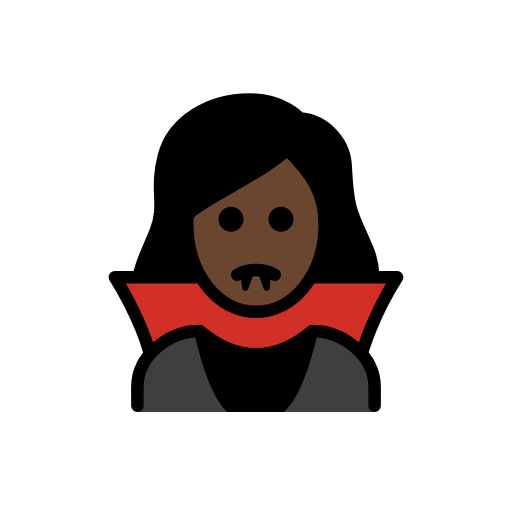
t = 0.00 s
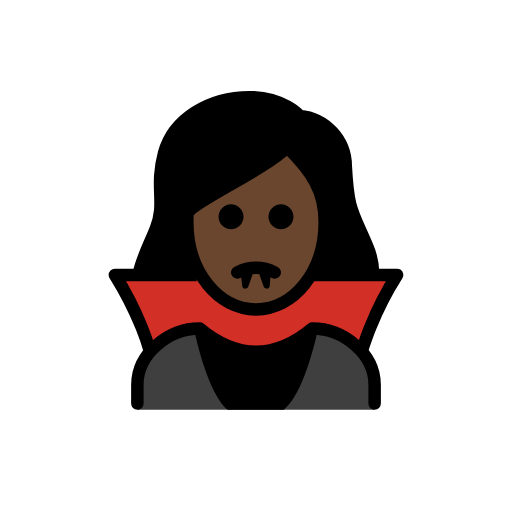
t = 0.48 s
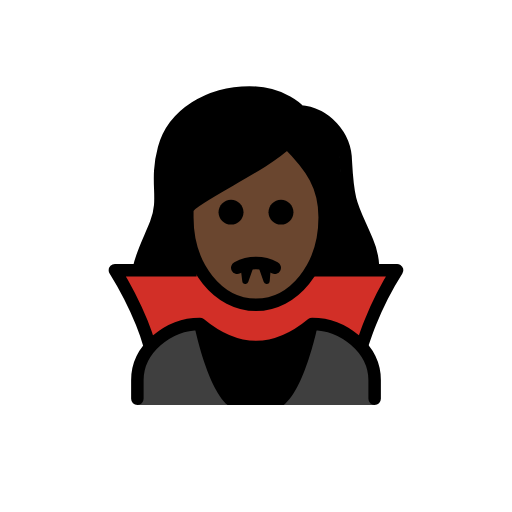
t = 1.43 s
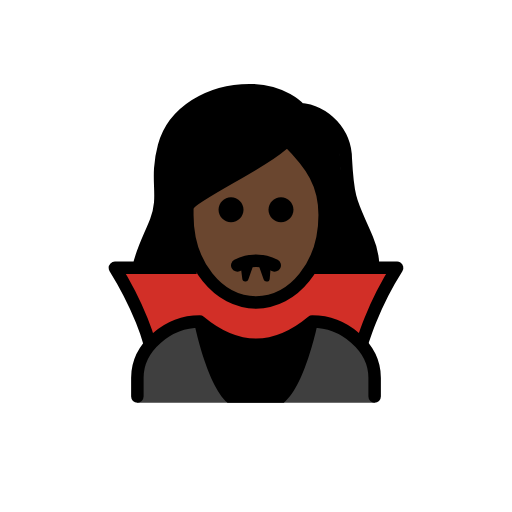
t = 1.90 s
t = 2.38 s: frame unchanged from t = 1.43 s, image omitted
t = 3.33 s: frame unchanged from t = 0.48 s, image omitted

The animated SVG that drew these frames (rendered in a browser with its animation timeline set to each time). Animation: 1 SMIL element (animateTransform=1); one cycle of 3.80 s, repeats indefinitely.

<?xml version='1.0' encoding='utf-8'?>
<svg xmlns="http://www.w3.org/2000/svg" id="emoji" viewBox="-5 -5 82 82" version="1.1" width="200" height="200" role="img">
  <title>OpenMoji: woman vampire: dark skin tone</title><g><g id="hair">
    <path fill="#000000" d="M17.6583,47.37c1.1226,1.0189,2.3391,1.9294,3.6331,2.7193c1.5566-1.1839,3.4138-1.908,5.361-2.09 c6.209,5.0127,12.4951,5.0127,18.7,0c1.5145,0.1121,2.9697,0.6354,4.2087,1.5136c1.0534-0.6931,2.0475-1.4724,2.972-2.33 c1.1884-0.7148,3.125-8.2822,0.3916-13.0254c-0.4386-0.8534-0.8251-1.7326-1.1573-2.6328C50.295,28.2544,49.7442,27.0312,49.419,21 c0.0273-3.6929-3.794-6.7842-7.4746-7.0928c-0.266-0.0182-0.5139-0.1418-0.6885-0.3433c-0.0928-0.1-2.4082-2.6547-7.2432-2.6547 c-6.2,0-11.4413,3.3818-12.743,8.226c-0.534,2.0122-0.7248,4.1001-0.5645,6.1758c0.2039,2.019-0.0563,4.0578-0.7607,5.9609 c-0.2481,0.7561-0.6269,1.4629-1.1192,2.0881C15.0528,37.78,17.8506,47.6626,17.6583,47.37z" />
  </g>
  <g id="skin">
    <path fill="#6a462f" d="M25,30.9341c0,8,5,14,11,14s11-6,11-14c0-5-2-8-6-12c-4,4-16,9-16,11L25,30.9341z" />
  </g>
  <g id="color">
    <path fill="#D22F27" d="M35.65,45.1c-3.4-0.1-8.6-5.7-8.6-5.7h-13.6c1.5916,2.7161,3.0272,5.5207,4.3,8.4 c1.281,3.1916,2.2196,6.5102,2.8,9.9h30.9c0.5804-3.3898,1.519-6.7084,2.8-9.9c1.2728-2.8793,2.7084-5.6839,4.3-8.4h-13.9 C44.75,39.4,39.15,45.1,35.65,45.1z" />
    <path fill="#3F3F3F" d="M17,61v-3.8c0-5,5-9,10-9c6,5,12,5,18,0c5,0,10,4,10,9V61H17z" />
    <path d="M31.45,61h9c3.6-2.9,5.6-13.5,5.6-13.5c-5.7672,5-14.3328,5-20.1,0C25.95,47.4,27.95,58,31.45,61z" />
  </g>
  <g id="line">
    <path fill="none" stroke="#000000" stroke-linejoin="round" stroke-width="2" d="M25,30.9341c0,8,5,14,11,14s11-6,11-14 c0-5-2-8-6-12c-4,4-16,9-16,11L25,30.9341z" />
    <path fill="none" stroke="#000000" stroke-linecap="round" stroke-linejoin="round" stroke-width="2" d="M17.2483,39.1383 c0.4948-2.4807,1.7853-4.7854,2.7268-7.2042c1.6357-4.2-0.209-6.4512,1.291-12.0342c1.4795-5.5,7.2773-8.9658,13.709-8.9658 c5.4,0,8,3,8,3c4.169,0.374,7.373,3.8515,7.4052,8.0371c0.3867,7.18,1.0244,7.1523,3.4287,12.8222 c0.5667,1.3101,0.8863,2.7137,0.9427,4.14" />
    <path fill="none" stroke="#000000" stroke-linejoin="round" stroke-width="2" d="M26.5,39.4H13.4 c1.6694,2.6727,3.1079,5.4829,4.3,8.4c0.5072,1.2402,0.9413,2.509,1.3,3.8" />
    <path fill="none" stroke="#000000" stroke-linejoin="round" stroke-width="2" d="M53,51.4c0.4-1.2,0.8-2.4,1.3-3.6 c1.1713-2.9266,2.6108-5.7385,4.3-8.4H44.7" />
    <path d="M42,30.1c0,1.1046-0.8954,2-2,2s-2-0.8954-2-2s0.8954-2,2-2C41.1032,28.1032,41.9968,28.9968,42,30.1" />
    <path d="M34,30.1c0,1.1046-0.8954,2-2,2c-1.1046,0-2-0.8954-2-2s0.8954-2,2-2C33.1032,28.1032,33.9968,28.9968,34,30.1" />
    <path fill="none" stroke="#000000" stroke-linecap="round" stroke-linejoin="round" stroke-width="2" d="M33,39 c1.875-1,4.125-1,6,0" />
    <path fill="none" stroke="#000000" stroke-linecap="round" stroke-linejoin="round" d="M38,38.5 c0.2408,0.0816,0.4748,0.1819,0.7,0.3" />
    <path fill="none" stroke="#000000" stroke-linecap="round" stroke-linejoin="round" stroke-width="2" d="M17,60v-3c0-5,5-9,10-9 c6,5,12,5,18,0c5,0,10,4,10,9v3" />
    <polygon stroke="#000000" stroke-linecap="round" stroke-linejoin="round" points="34,38.7 34.3,41.1 35.1,38.8 35,38.7" />
    <polygon stroke="#000000" stroke-linecap="round" stroke-linejoin="round" points="37.9,38.7 37.7,41.1 36.9,38.8 36.8,38.7" />
  </g>
<animateTransform attributeName="transform" type="translate" values="0 0;0 -1.5;0 0" dur="3.8s" repeatCount="indefinite" /></g></svg>
